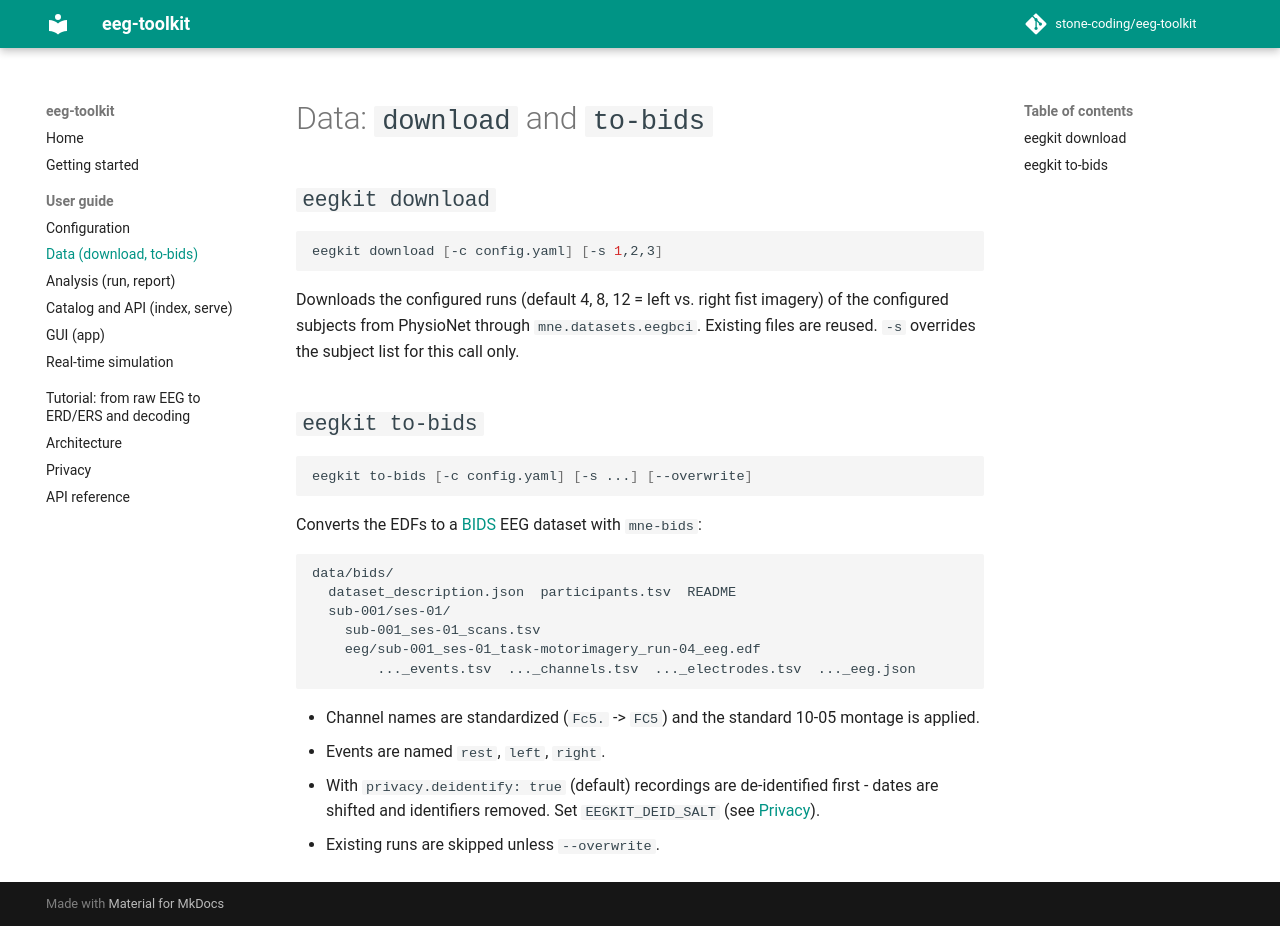

repository: stone-coding/eeg-toolkit · page: user-guide/data/index.html · generator: mkdocs

# Data: `download` and `to-bids`

## `eegkit download`

```bash
eegkit download [-c config.yaml] [-s 1,2,3]
```

Downloads the configured runs (default 4, 8, 12 = left vs. right fist imagery) of the
configured subjects from PhysioNet through `mne.datasets.eegbci`. Existing files are reused.
`-s` overrides the subject list for this call only.

## `eegkit to-bids`

```bash
eegkit to-bids [-c config.yaml] [-s ...] [--overwrite]
```

Converts the EDFs to a [BIDS](https://bids.neuroimaging.io) EEG dataset with `mne-bids`:

```
data/bids/
  dataset_description.json  participants.tsv  README
  sub-001/ses-01/
    sub-001_ses-01_scans.tsv
    eeg/sub-001_ses-01_task-motorimagery_run-04_eeg.edf
        ..._events.tsv  ..._channels.tsv  ..._electrodes.tsv  ..._eeg.json
```

* Channel names are standardized (`Fc5.` -> `FC5`) and the standard 10-05 montage is applied.
* Events are named `rest`, `left`, `right`.
* With `privacy.deidentify: true` (default) recordings are de-identified first - dates are
  shifted and identifiers removed. Set `EEGKIT_DEID_SALT` (see [Privacy](../privacy.md)).
* Existing runs are skipped unless `--overwrite`.
